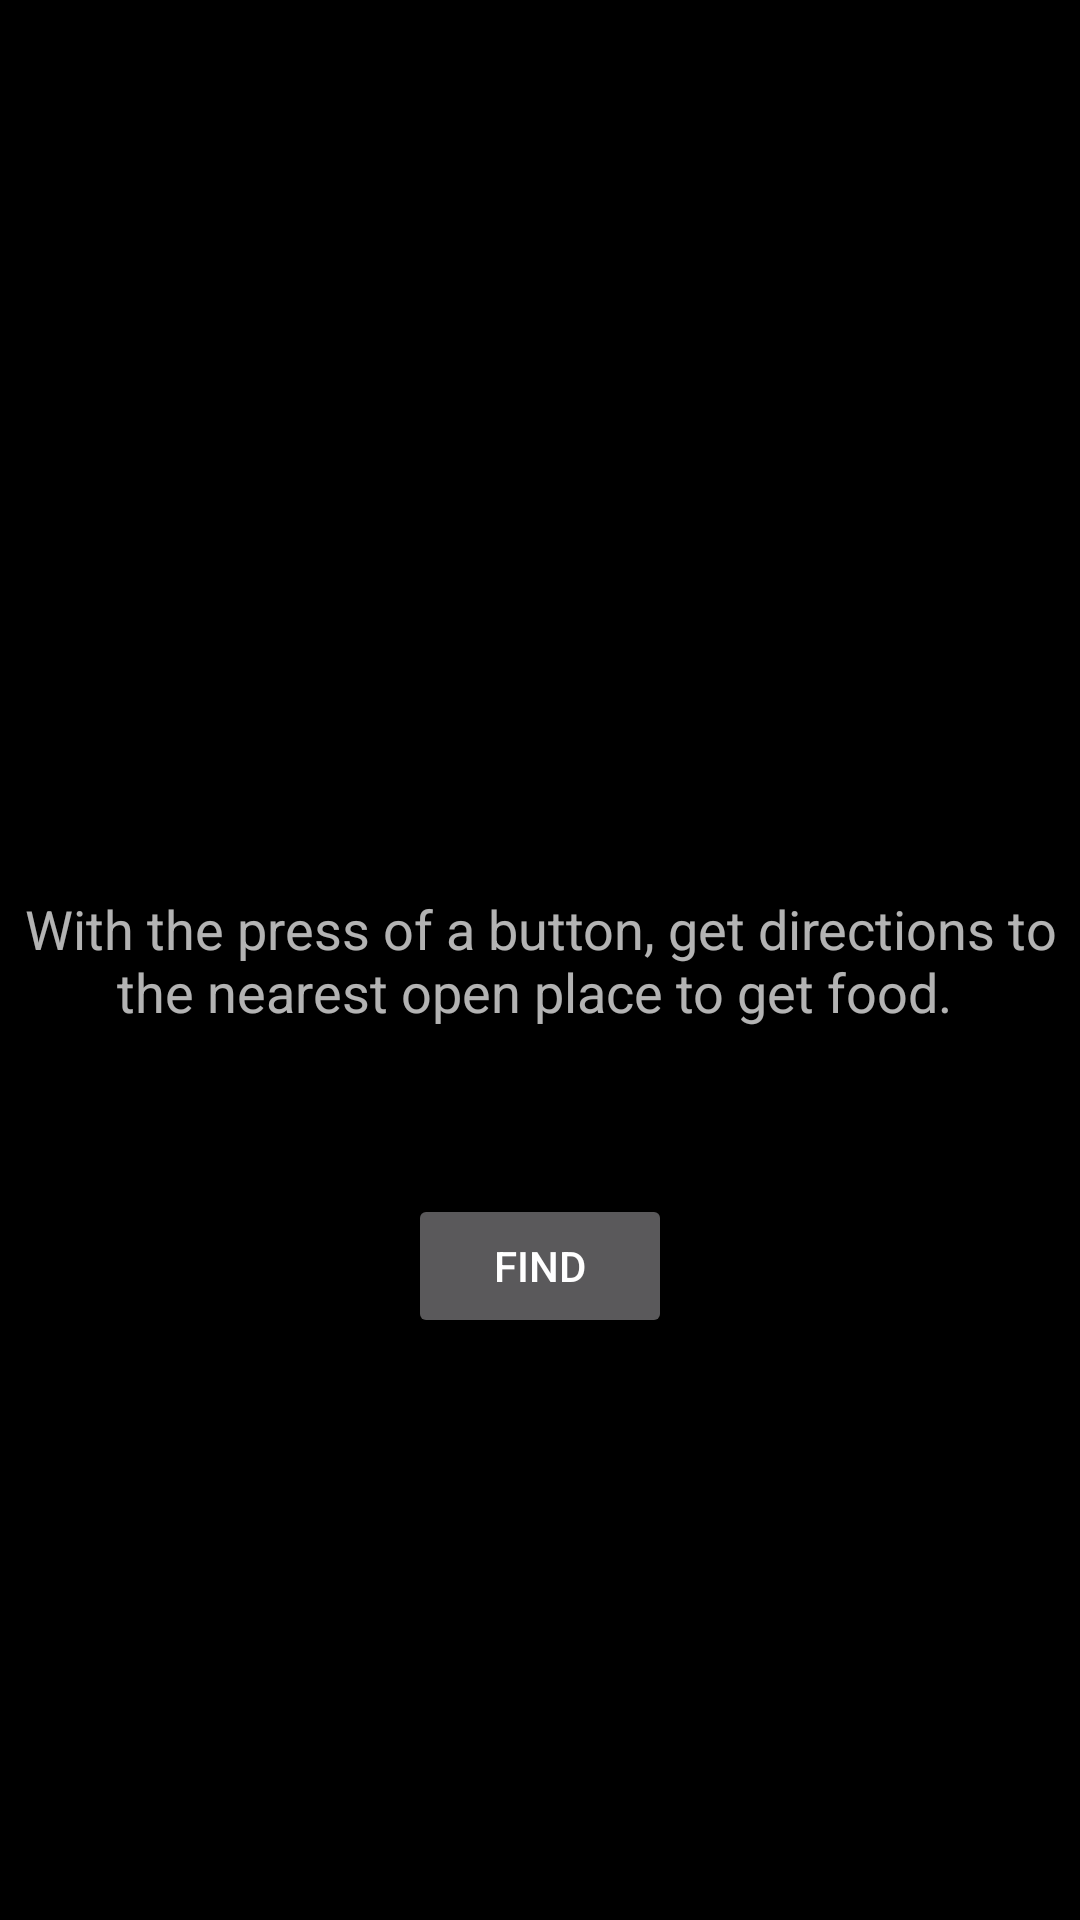

Reconstruct the res/layout file that produces this screen, plus the resources it refers to.
<!-- AndroidManifest.xml: application theme AppTheme -->
<!-- res/layout/activity_main.xml -->
<RelativeLayout xmlns:android="http://schemas.android.com/apk/res/android"
    xmlns:tools="http://schemas.android.com/tools" android:layout_width="match_parent"
    android:layout_height="match_parent" android:paddingLeft="@dimen/activity_horizontal_margin"
    android:paddingRight="@dimen/activity_horizontal_margin"
    android:paddingTop="@dimen/activity_vertical_margin"
    android:paddingBottom="@dimen/activity_vertical_margin" tools:context=".MainActivity">

    <Button
        android:layout_width="wrap_content"
        android:layout_height="wrap_content"
        android:text="Find"
        android:id="@+id/button"
        android:layout_alignParentBottom="true"
        android:layout_centerHorizontal="true"
        android:layout_marginBottom="194dp" />

    <TextView
        android:gravity="center"
        android:layout_width="wrap_content"
        android:layout_height="wrap_content"
        android:textAppearance="?android:attr/textAppearanceMedium"
        android:text="With the press of a button, get directions to the nearest open place to get food. "
        android:id="@+id/textView"
        android:layout_centerVertical="true"
        android:layout_alignParentStart="true" />

</RelativeLayout>
<!-- resources referenced by this layout -->
<resources>
  <style name="AppTheme" parent="@style/Theme.AppCompat">
          <item name="android:background">#000000</item>
          <item name="android:windowNoTitle">true</item>
          <item name="windowActionBar">false</item>
          <item name="android:windowFullscreen">true</item>
          <item name="android:windowContentOverlay">@null</item>
      </style>
</resources>
